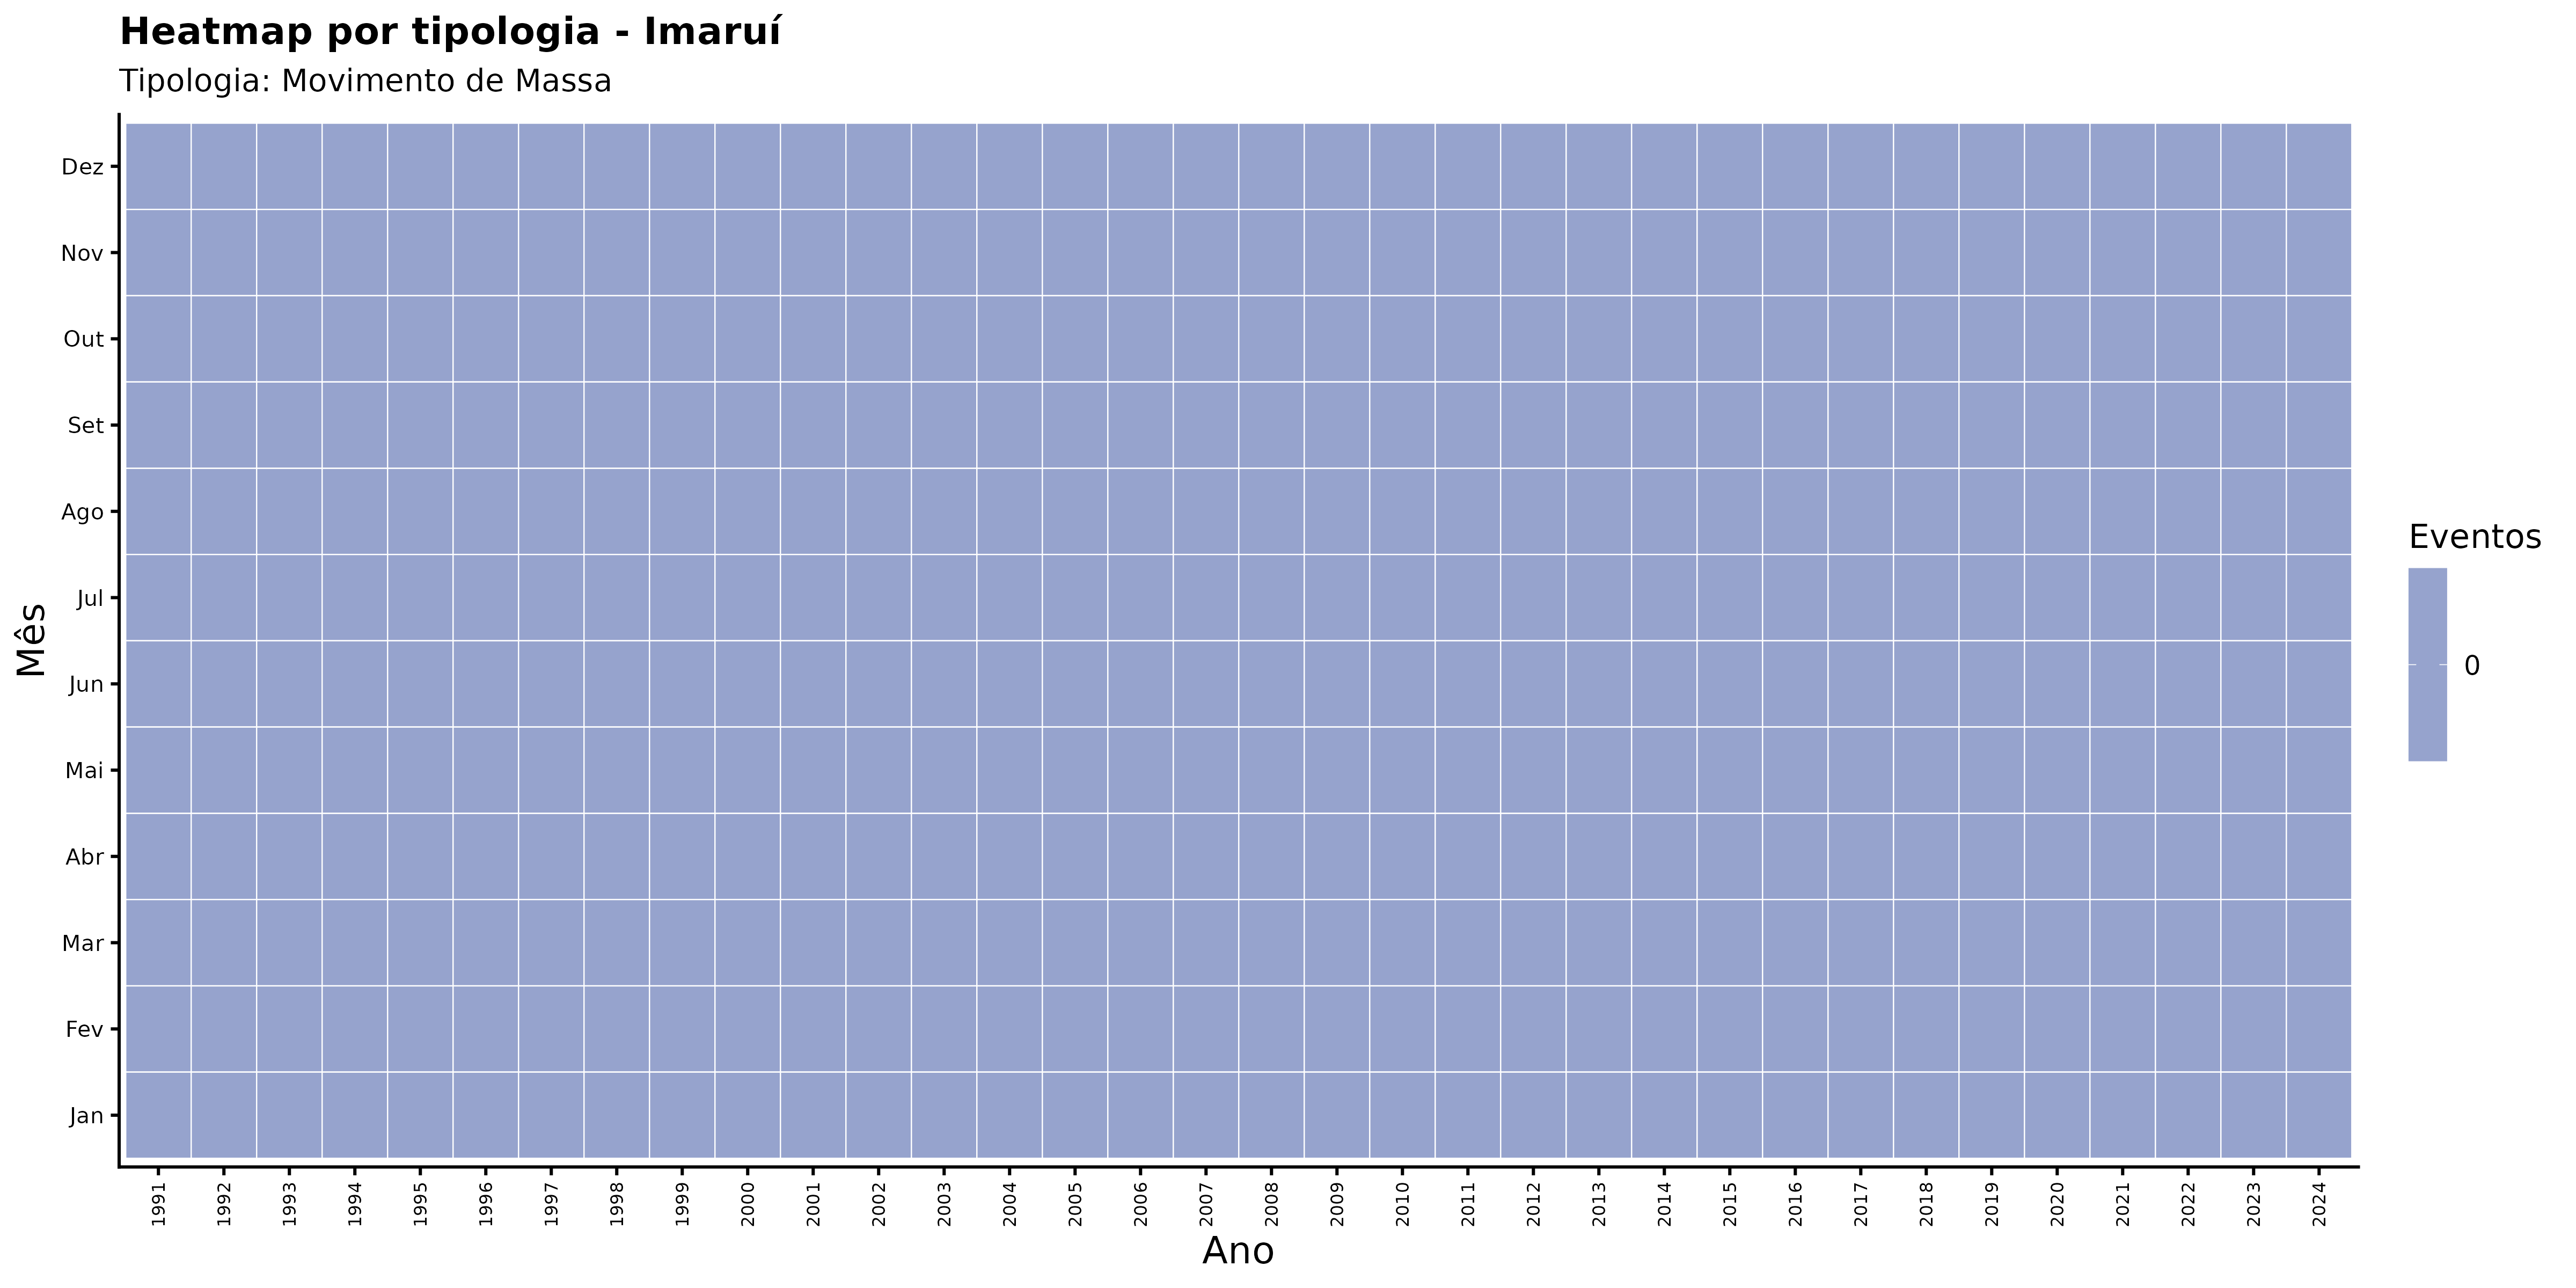

Values plotted in this chart, from the file beside it:
ano, mes_nome, nome_municipio, categoria_evento, n_eventos
1991, Abr, Imaruí, Movimento de Massa, 0
1991, Ago, Imaruí, Movimento de Massa, 0
1991, Dez, Imaruí, Movimento de Massa, 0
1991, Fev, Imaruí, Movimento de Massa, 0
1991, Jan, Imaruí, Movimento de Massa, 0
1991, Jul, Imaruí, Movimento de Massa, 0
1991, Jun, Imaruí, Movimento de Massa, 0
1991, Mai, Imaruí, Movimento de Massa, 0
1991, Mar, Imaruí, Movimento de Massa, 0
1991, Nov, Imaruí, Movimento de Massa, 0
1991, Out, Imaruí, Movimento de Massa, 0
1991, Set, Imaruí, Movimento de Massa, 0
1992, Abr, Imaruí, Movimento de Massa, 0
1992, Ago, Imaruí, Movimento de Massa, 0
1992, Dez, Imaruí, Movimento de Massa, 0
1992, Fev, Imaruí, Movimento de Massa, 0
1992, Jan, Imaruí, Movimento de Massa, 0
1992, Jul, Imaruí, Movimento de Massa, 0
1992, Jun, Imaruí, Movimento de Massa, 0
1992, Mai, Imaruí, Movimento de Massa, 0
1992, Mar, Imaruí, Movimento de Massa, 0
1992, Nov, Imaruí, Movimento de Massa, 0
1992, Out, Imaruí, Movimento de Massa, 0
1992, Set, Imaruí, Movimento de Massa, 0
1993, Abr, Imaruí, Movimento de Massa, 0
1993, Ago, Imaruí, Movimento de Massa, 0
1993, Dez, Imaruí, Movimento de Massa, 0
1993, Fev, Imaruí, Movimento de Massa, 0
1993, Jan, Imaruí, Movimento de Massa, 0
1993, Jul, Imaruí, Movimento de Massa, 0
1993, Jun, Imaruí, Movimento de Massa, 0
1993, Mai, Imaruí, Movimento de Massa, 0
1993, Mar, Imaruí, Movimento de Massa, 0
1993, Nov, Imaruí, Movimento de Massa, 0
1993, Out, Imaruí, Movimento de Massa, 0
1993, Set, Imaruí, Movimento de Massa, 0
1994, Abr, Imaruí, Movimento de Massa, 0
1994, Ago, Imaruí, Movimento de Massa, 0
1994, Dez, Imaruí, Movimento de Massa, 0
1994, Fev, Imaruí, Movimento de Massa, 0
1994, Jan, Imaruí, Movimento de Massa, 0
1994, Jul, Imaruí, Movimento de Massa, 0
1994, Jun, Imaruí, Movimento de Massa, 0
1994, Mai, Imaruí, Movimento de Massa, 0
1994, Mar, Imaruí, Movimento de Massa, 0
1994, Nov, Imaruí, Movimento de Massa, 0
1994, Out, Imaruí, Movimento de Massa, 0
1994, Set, Imaruí, Movimento de Massa, 0
1995, Abr, Imaruí, Movimento de Massa, 0
1995, Ago, Imaruí, Movimento de Massa, 0
1995, Dez, Imaruí, Movimento de Massa, 0
1995, Fev, Imaruí, Movimento de Massa, 0
1995, Jan, Imaruí, Movimento de Massa, 0
1995, Jul, Imaruí, Movimento de Massa, 0
1995, Jun, Imaruí, Movimento de Massa, 0
1995, Mai, Imaruí, Movimento de Massa, 0
1995, Mar, Imaruí, Movimento de Massa, 0
1995, Nov, Imaruí, Movimento de Massa, 0
1995, Out, Imaruí, Movimento de Massa, 0
1995, Set, Imaruí, Movimento de Massa, 0
... 348 more rows
